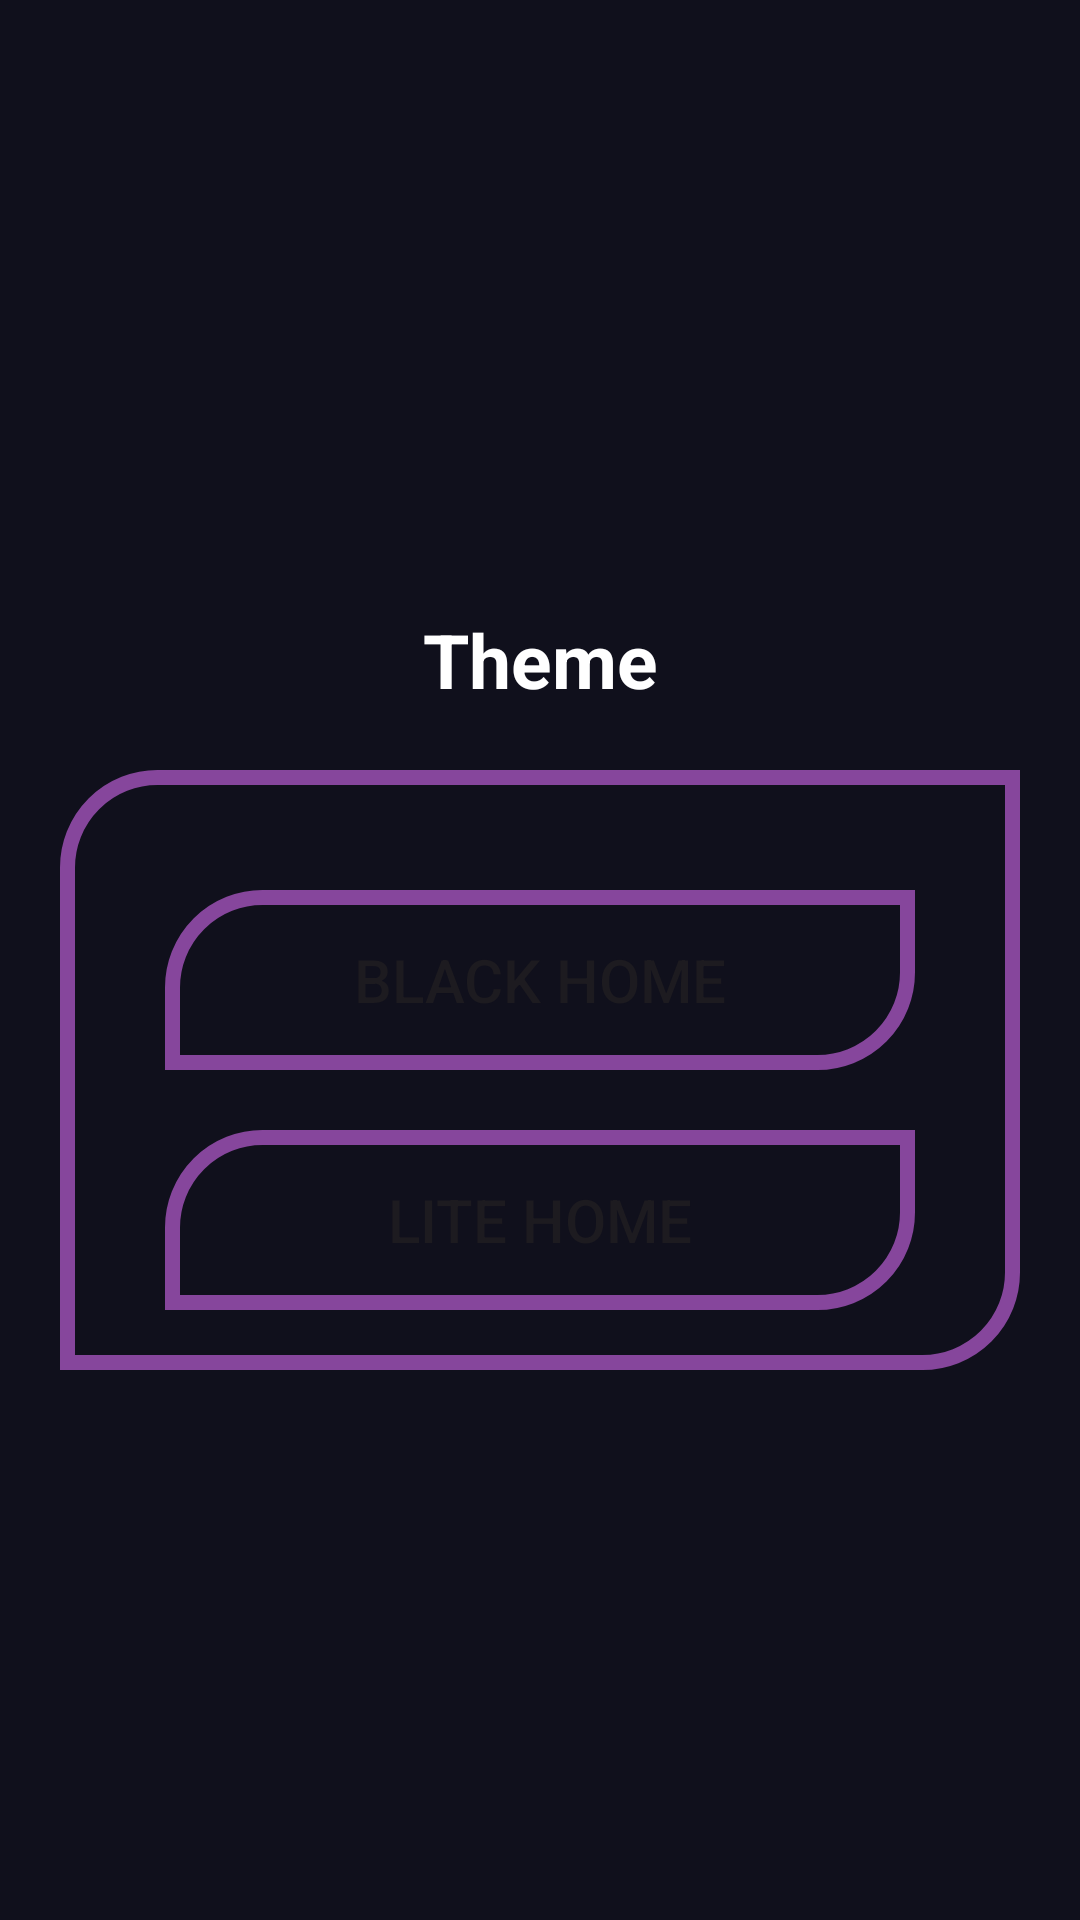

Layout XML and referenced resources for this Android screen:
<!-- AndroidManifest.xml: application theme Theme.SmartHomeControllerApp -->
<!-- res/layout/activity_home.xml -->
<?xml version="1.0" encoding="utf-8"?>
<LinearLayout xmlns:android="http://schemas.android.com/apk/res/android"
    android:orientation="vertical"
    xmlns:app="http://schemas.android.com/apk/res-auto"
    xmlns:tools="http://schemas.android.com/tools"
    android:id="@+id/main"
    android:layout_width="fill_parent"
    android:layout_height="fill_parent"
    android:layout_gravity="center"
    android:gravity="center"
    android:padding="20sp"
    android:background="@color/blackNavy"
    tools:context=".HomeActivity">

    <TextView
        android:layout_width="fill_parent"
        android:layout_height="wrap_content"
        android:text="Theme"
        android:gravity="center_horizontal"
        android:paddingTop="20dp"
        android:textColor="#FFF"
        android:textStyle="bold"
        android:paddingBottom="20sp"
        android:textSize="25sp" />

    <LinearLayout
        android:orientation="vertical"
        android:background="@drawable/border"
        android:layout_width="match_parent"
        android:layout_height="wrap_content"
        android:padding="20sp" >

        <Button
            android:id="@+id/dashboardBlack"
            android:layout_width="250dp"
            android:layout_height="60dp"
            android:text="Black Home"
            android:textSize="20sp"
            android:background="@drawable/border"
            android:layout_marginTop="20sp"
            android:layout_gravity="center" />

        <Button
            android:id="@+id/dashboardLite"
            android:layout_width="250dp"
            android:layout_height="60dp"
            android:text="Lite Home"
            android:textSize="20sp"
            android:background="@drawable/border"
            android:layout_marginTop="20sp"
            android:layout_gravity="center" />

    </LinearLayout>


</LinearLayout>
<!-- resources referenced by this layout -->
<resources>
  <color name="blackNavy">#10101C</color>
  <!-- drawable border (drawable) -->
  <?xml version="1.0" encoding="utf-8"?>
  <shape xmlns:android="http://schemas.android.com/apk/res/android"
      android:shape="rectangle">
  
      <corners
          android:topLeftRadius="30dp"
          android:topRightRadius="0dp"
          android:bottomRightRadius="30dp"
          android:bottomLeftRadius="0dp" />
  
          <stroke
              android:width="5dp"
              android:color="#86469C"
              />
  
  </shape>
  <style name="Theme.SmartHomeControllerApp" parent="Base.Theme.SmartHomeControllerApp" />
  <style name="Base.Theme.SmartHomeControllerApp" parent="Theme.Material3.DayNight.NoActionBar">
          
          
      </style>
</resources>
